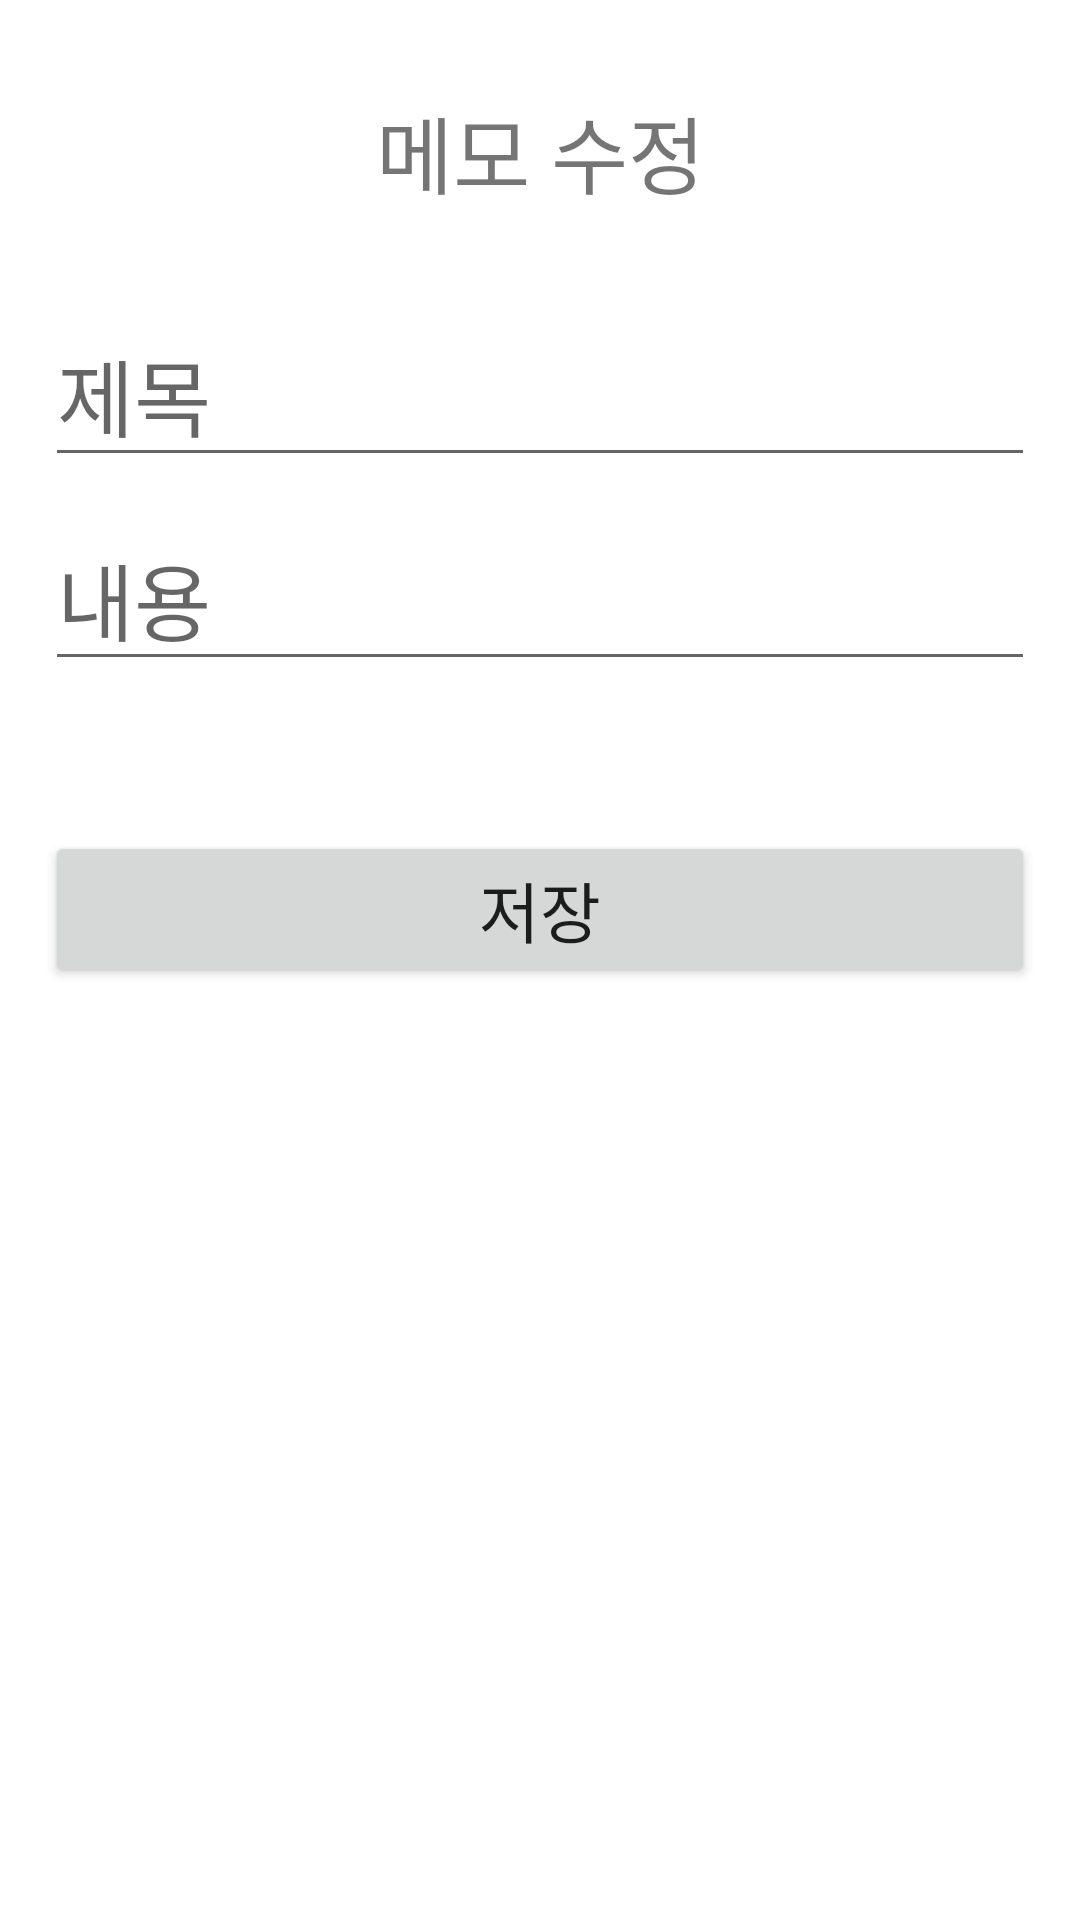

Produce the Android XML layout that renders to this screen, including the resource entries it uses.
<!-- AndroidManifest.xml: application theme Theme.LastMemo -->
<!-- res/layout/activity_update.xml -->
<?xml version="1.0" encoding="utf-8"?>
<androidx.constraintlayout.widget.ConstraintLayout xmlns:android="http://schemas.android.com/apk/res/android"
    xmlns:app="http://schemas.android.com/apk/res-auto"
    xmlns:tools="http://schemas.android.com/tools"
    android:layout_width="match_parent"
    android:layout_height="match_parent"
    tools:context=".UpdateActivity">

    <LinearLayout
        android:layout_width="match_parent"
        android:layout_height="match_parent"
        android:orientation="vertical"
        app:layout_constraintBottom_toBottomOf="parent"
        app:layout_constraintEnd_toEndOf="parent"
        app:layout_constraintStart_toStartOf="parent"
        app:layout_constraintTop_toTopOf="parent">

        <TextView
            android:id="@+id/txtUpdate"
            android:layout_width="match_parent"
            android:layout_height="wrap_content"
            android:layout_marginLeft="15dp"
            android:layout_marginTop="30dp"
            android:layout_marginRight="15dp"
            android:gravity="center"
            android:text="메모 수정"
            android:textSize="28sp" />

        <EditText
            android:id="@+id/editTitle"
            android:layout_width="match_parent"
            android:layout_height="wrap_content"
            android:layout_marginLeft="15dp"
            android:layout_marginTop="30dp"
            android:layout_marginRight="15dp"
            android:layout_marginBottom="10dp"
            android:ems="10"
            android:hint="제목"
            android:inputType="textPersonName"
            android:textSize="28sp" />

        <EditText
            android:id="@+id/editContent"
            android:layout_width="match_parent"
            android:layout_height="wrap_content"
            android:layout_marginLeft="15dp"
            android:layout_marginRight="15dp"
            android:layout_marginBottom="50dp"
            android:ems="10"
            android:hint="내용"
            android:inputType="textMultiLine|text"
            android:maxLines="3"
            android:textSize="28sp" />

        <Button
            android:id="@+id/btnSave"
            android:layout_width="match_parent"
            android:layout_height="wrap_content"
            android:layout_marginLeft="15dp"
            android:layout_marginRight="15dp"
            android:text="저장"
            android:textSize="22sp" />
    </LinearLayout>
</androidx.constraintlayout.widget.ConstraintLayout>
<!-- resources referenced by this layout -->
<resources>
  <style name="Theme.LastMemo" parent="Theme.MaterialComponents.DayNight.DarkActionBar">
          
          <item name="colorPrimary">@color/purple_500</item>
          <item name="colorPrimaryVariant">@color/purple_700</item>
          <item name="colorOnPrimary">@color/white</item>
          
          <item name="colorSecondary">@color/teal_200</item>
          <item name="colorSecondaryVariant">@color/teal_700</item>
          <item name="colorOnSecondary">@color/black</item>
          
          <item name="android:statusBarColor">?attr/colorPrimaryVariant</item>
          
      </style>
  <!-- not gathered from this repository: default colours our renderer supplied (Android Studio template values) -->
  <color name="purple_500">#FF6200EE</color>
  <color name="purple_700">#FF3700B3</color>
  <color name="teal_200">#FF03DAC5</color>
  <color name="teal_700">#FF018786</color>
  <color name="black">#FF000000</color>
  <color name="white">#FFFFFFFF</color>
</resources>
